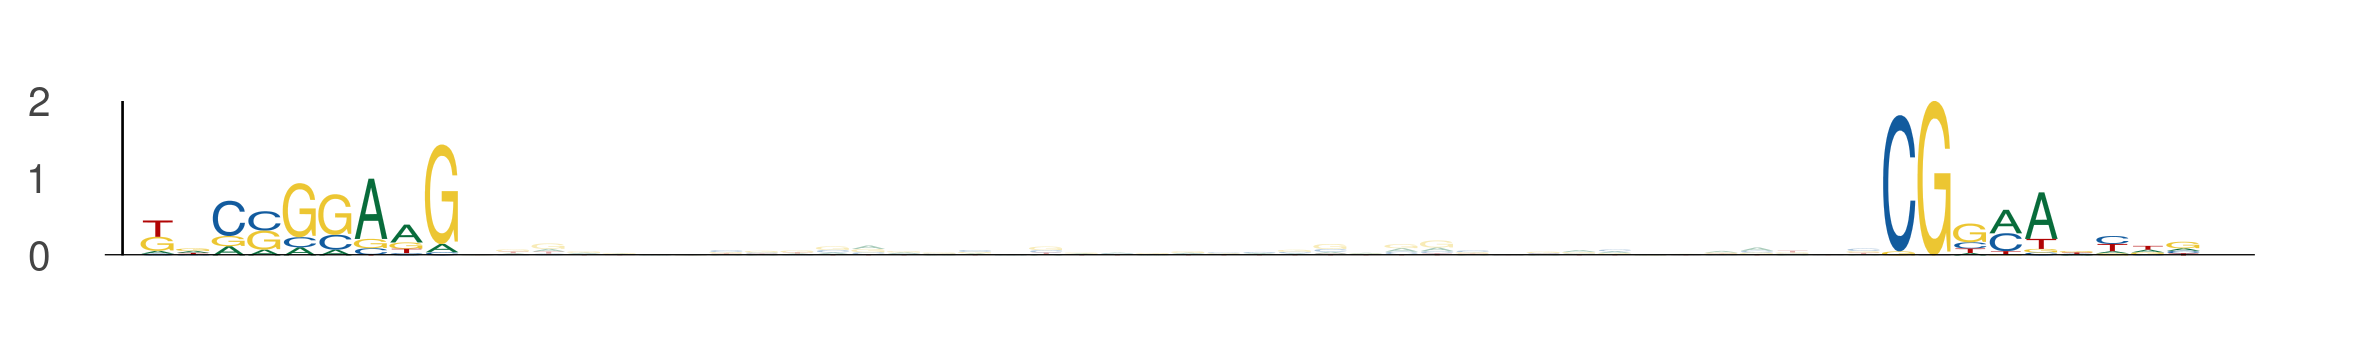

Data behind this chart, as committed beside it:
seq_index, start_position, end_position, is_reversed_complement
1049, 10, 19, 0
1049, 59, 68, 0
5400, 53, 62, 0
5400, 102, 111, 0
2302, 75, 84, 0
2302, 124, 133, 0
2478, 58, 67, 0
2478, 107, 116, 0
5304, 78, 87, 0
5304, 127, 136, 0
3055, 28, 37, 0
3055, 77, 86, 0
3696, 53, 62, 0
3696, 102, 111, 0
663, 26, 35, 0
663, 75, 84, 0
5476, 63, 72, 0
5476, 112, 121, 0
3459, 57, 66, 0
3459, 106, 115, 0
1197, 78, 87, 0
1197, 127, 136, 0
4525, 61, 70, 0
4525, 110, 119, 0
213, 47, 56, 0
213, 96, 105, 0
4247, 25, 34, 0
4247, 74, 83, 0
5194, 57, 66, 0
5194, 106, 115, 0
984, 65, 74, 0
984, 114, 123, 0
548, 2, 11, 0
548, 51, 60, 0
4210, 21, 30, 0
4210, 70, 79, 0
1162, 25, 34, 0
1162, 74, 83, 0
526, 50, 59, 0
526, 99, 108, 0
4936, 91, 100, 0
4936, 140, 149, 0
782, 78, 87, 0
782, 127, 136, 0
949, 25, 34, 0
949, 74, 83, 0
118, 51, 60, 0
118, 100, 109, 0
4195, 16, 25, 0
4195, 65, 74, 0
2886, 75, 84, 0
2886, 124, 133, 0
4929, 1, 10, 0
4929, 50, 59, 0
864, 0, 9, 0
864, 49, 58, 0
1436, 78, 87, 0
1436, 127, 136, 0
6048, 78, 87, 0
6048, 127, 136, 0
... 154 more rows
